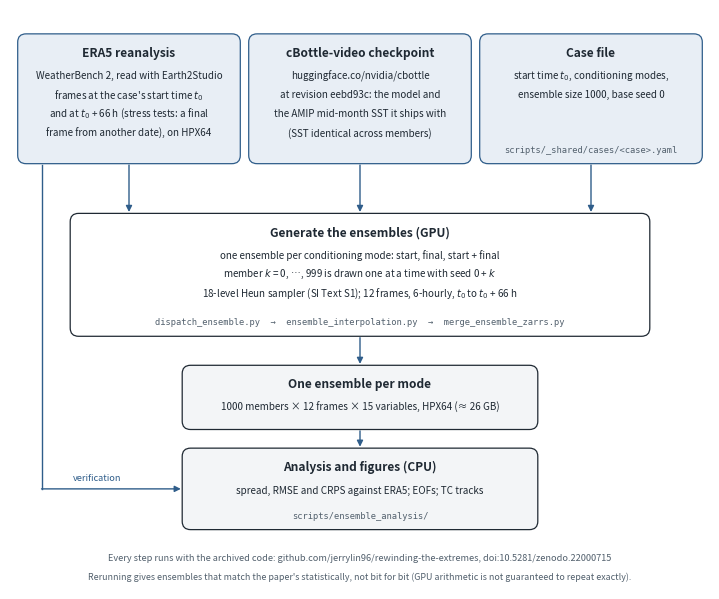

Reproduce this figure in Python. (Note: this script raises an exception after producing the figure.)
"""DRAFT flowchart: how the Extremes on Rewind ensembles are regenerated.

Every label is checked against the paper (SI Text S1, main text Section 2 and
Data and Code Availability) and the code (case YAMLs, dispatch_ensemble.py,
ensemble_interpolation.py, cbottle_video.py). Not yet referenced by main.tex or si.tex.

    python ensemble_recipe_flowchart.py   ->  ensemble_recipe_flowchart.pdf / .png beside this file
"""

from pathlib import Path

import matplotlib

matplotlib.use("Agg")
import matplotlib.pyplot as plt  # noqa: E402
from matplotlib.patches import FancyArrowPatch, FancyBboxPatch  # noqa: E402

INK = "#1f2933"
MUTED = "#52606d"
ACCENT = "#2f5d8a"
INPUT_FILL = "#e8eef5"
STEP_FILL = "#ffffff"
OUT_FILL = "#f3f5f7"

fig = plt.figure(figsize=(7.0, 5.8))
ax = fig.add_axes([0, 0, 1, 1])
ax.set_xlim(0, 100)
ax.set_ylim(0, 84)
ax.axis("off")


def box(x, y, w, h, title, lines, code=None, fill=STEP_FILL, edge=INK):
    """A rounded box: bold title, body lines, optional script names in grey monospace."""
    ax.add_patch(FancyBboxPatch((x, y), w, h, boxstyle="round,pad=0.4,rounding_size=1.2",
                                fc=fill, ec=edge, lw=0.9))
    cx, top = x + w / 2, y + h - 2.3
    ax.text(cx, top, title, ha="center", va="center", fontsize=8.6, weight="bold", color=INK)
    for i, line in enumerate(lines):
        ax.text(cx, top - 3.3 - 2.75 * i, line, ha="center", va="center", fontsize=7.1, color=INK)
    if code:
        ax.text(cx, y + 1.7, code, ha="center", va="center", fontsize=6.3,
                family="monospace", color=MUTED)


def arrow(p, q, label=None, style="arc3", lpos=None):
    ax.add_patch(FancyArrowPatch(p, q, arrowstyle="-|>", mutation_scale=9, lw=1.0,
                                 color=ACCENT, connectionstyle=style, shrinkA=0, shrinkB=0))
    if label:
        ax.text(*lpos, label, fontsize=6.6, color=ACCENT, style="italic", ha="center", va="center")


# Row 1: the three inputs, all public and pinned.
y1, h1, w1 = 62, 18, 31
box(1.5, y1, w1, h1, "ERA5 reanalysis",
    ["WeatherBench 2, read with Earth2Studio",
     "frames at the case's start time $t_0$",
     "and at $t_0$ + 66 h (stress tests: a final",
     "frame from another date), on HPX64"],
    fill=INPUT_FILL, edge=ACCENT)
box(34.5, y1, w1, h1, "cBottle-video checkpoint",
    ["huggingface.co/nvidia/cbottle",
     "at revision eebd93c: the model and",
     "the AMIP mid-month SST it ships with",
     "(SST identical across members)"],
    fill=INPUT_FILL, edge=ACCENT)
box(67.5, y1, w1, h1, "Case file",
    ["start time $t_0$, conditioning modes,",
     "ensemble size 1000, base seed 0"],
    code="scripts/_shared/cases/<case>.yaml", fill=INPUT_FILL, edge=ACCENT)

# Row 2: generation (GPU).
y2, h2 = 37, 17
box(9, y2, 82, h2, "Generate the ensembles (GPU)",
    ["one ensemble per conditioning mode: start, final, start + final",
     "member $k$ = 0, …, 999 is drawn one at a time with seed 0 + $k$",
     "18-level Heun sampler (SI Text S1); 12 frames, 6-hourly, $t_0$ to $t_0$ + 66 h"],
    code="dispatch_ensemble.py  →  ensemble_interpolation.py  →  merge_ensemble_zarrs.py")
for cx in (17, 50, 83):
    arrow((cx, y1 - 0.6), (cx, y2 + h2 + 0.6))

# Row 3: the ensemble itself.
y3, h3 = 23.5, 8.5
box(25, y3, 50, h3, "One ensemble per mode",
    ["1000 members × 12 frames × 15 variables, HPX64 (≈ 26 GB)"], fill=OUT_FILL)
arrow((50, y2 - 0.6), (50, y3 + h3 + 0.6))

# Row 4: analysis (CPU).
y4, h4 = 9, 11
box(25, y4, 50, h4, "Analysis and figures (CPU)",
    ["spread, RMSE and CRPS against ERA5; EOFs; TC tracks"], code="scripts/ensemble_analysis/",
    fill=OUT_FILL)
arrow((50, y3 - 0.6), (50, y4 + h4 + 0.6))

# ERA5 also verifies the ensembles.
ax.plot([4.5, 4.5], [y1 - 0.6, y4 + h4 / 2], color=ACCENT, lw=1.0)
arrow((4.5, y4 + h4 / 2), (24.4, y4 + h4 / 2), label="verification", lpos=(12.5, y4 + h4 / 2 + 1.6))

# What ties it together, and the one caveat.
ax.text(50, 4.6, "Every step runs with the archived code: github.com/jerrylin96/rewinding-the-extremes, "
        "doi:10.5281/zenodo.22000715", ha="center", va="center", fontsize=6.6, color=MUTED)
ax.text(50, 1.8, "Rerunning gives ensembles that match the paper's statistically, not bit for bit "
        "(GPU arithmetic is not guaranteed to repeat exactly).", ha="center", va="center",
        fontsize=6.4, color=MUTED, style="italic")

# No creation date in the PDF, so re-running the script reproduces the file byte for byte.
out = Path(__file__).with_suffix("")
fig.savefig(out.with_suffix(".pdf"), metadata={"CreationDate": None})
fig.savefig(out.with_suffix(".png"), dpi=300)
print(f"wrote {out}.pdf / .png")
